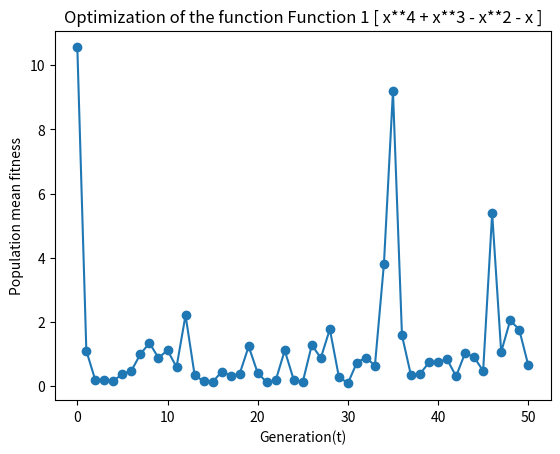

Source code (Python):
import numpy as np
from math import sqrt, exp # Good
from matplotlib import pyplot as plt
from argparse import ArgumentParser, ArgumentDefaultsHelpFormatter, SUPPRESS


def initialise(N, n, x_l, x_u):
    """
        Init population of size N with n dimensions.
        Each value x of n is between X_l and x_u
        calculate the standard deviation of all x of the pop
    """
    all_x = np.random.uniform(low=x_l, high=x_u, size=(N, n))
    eta = np.std(all_x, axis=0)
    all_eta = [eta] * N

    return list(zip(all_x, all_eta))


def evaluate(pop, f):
    """
        evaluate the fitness of the population pop with the function f
        as all functions in question have the minimum at 0 the fitness is the
        absolute value of f(x)
    """
    fitnesses = []
    for x, _ in pop:
        fitness = abs(f(x))
        fitnesses.append(fitness)
    return fitnesses


def mutate(pop):
    """
        Mutate each individual of the population as detailed in slide 14 of presentation.
    """
    n = len(pop[0][0])  # get the dimension of the solution space here.
    N = len(pop)  # the population size
    new_pop = []
    tau = (sqrt(2*sqrt(n)))**-1
    tau_prime = (sqrt(2*n))**-1

    for i in range(N):
        individual = pop[i][0]
        eta = pop[i][1]
        m_individual = individual + eta * np.random.random() # Normal distribution, not uniform.
        m_eta = eta * exp(tau_prime*np.random.random() + tau*np.random.random()) # the same as the previous comment
        new_pop.append((m_individual, m_eta))

    return new_pop


def select(pop, fitnesses, N, q=10):
    """
        select the N fittest individuals of the population by comparing it to
        q random individuals in the same population.
    """
    selected_pop = []
    wins = [0] * len(pop)
    for i in range(0, len(pop)):
        q_indices = np.random.choice(len(fitnesses), size=q, replace=False)# Good
        for qi in q_indices:
            if fitnesses[i] < fitnesses[qi]:
                wins[i] += 1

    top_indices = sorted(range(len(wins)), key=lambda i: wins[i], reverse=True)[:N]
    selected_pop = [pop[i] for i in top_indices]

    return selected_pop


def dea(params):
    """
        perform differential evolutionary algorithm (dea) to find the minimum of the given function.
    """

    T = params['T']  # get the corresponding parameter from the params dict.
    prev_pop = params["init_pop"]

    t = 0
    mean_fit = [np.mean(evaluate(prev_pop, params['f']))]
    while t < T:
        # write your code here to implement the DEA. The steps should be 1. mutate, 2. evaluate, 3. select
        # 1. mutate
        new_pop = mutate(prev_pop)
        # 2. union + eval
        union_pop = np.append(new_pop, prev_pop, axis=0)
        eval_fit = evaluate(union_pop, params['f'])
        # 3. select
        new_pop = select(union_pop, eval_fit, params['N'])
        m = np.mean(evaluate(new_pop, params['f']))
        mean_fit += [m]
        print(f"Mean fitness {t} : ", m)
        # children pop becomes parent pop
        prev_pop = new_pop
        t += 1
    return new_pop, mean_fit


def parseArguments():
    parser = ArgumentParser(
        formatter_class=ArgumentDefaultsHelpFormatter, argument_default=SUPPRESS)
    parser.add_argument("-n", '--length', type=int, default=1,
                        help="The dimension of the solution space")
    parser.add_argument('-T', type=int, default=50,
                        help='Number of generation of the DEA')
    parser.add_argument('-f', '--function', type=int, default=1,
                        help="Number of the function to be optimized (1-3)")
    parser.add_argument('-N', type=int, default=100, help='Population size')
    parser.add_argument('-xL', type=float, default=-3.,
                        help='Lower bound of the the solution space')
    parser.add_argument('-xU', type=float, default=3.,
                        help='Upper bound of the the solution space')
    parser.add_argument('-q', type=int, default=10,
                        help='number of mutants for parwise comparison')
    parser.add_argument('--verbose', action="store_true", default=False,
                        help="Print the mean fitness evolution on a standard output ")
    parser.add_argument('-seed', type=int, default=None,
                        help="Seed for the initial population")

    return parser.parse_args()

def func_1(x):
    return x**4 + x**3 - x**2 - x

def func_2(x):
    return sum(x**2)

def func_3(x):
    return sum(100*(x[1:]-x[:-1]**2)**2 + (x[:-1]-1)**2)

def main():
    args = parseArguments()

    if args.function == 1:
        print('Function 1')
        f = func_1
        f.__doc__ = 'Function 1 [ x**4 + x**3 - x**2 - x ]'
    elif args.function == 2:
        print('Function 2')
        f = func_2
        f.__doc__ = 'Function 2 [ sum(x**2) ]'
    elif args.function == 3:
        print('Function 3')
        f = func_3
        f.__doc__ = 'Function 3 [ sum(100*(x[1:]-x[:-1]**2)**2 + (x[:-1]-1)**2) ]'
    else:
        print('NONE')

    params = {
        'n': args.length,
        'T': args.T,
        'q': args.q,
        'N': args.N,
        'f': f,
        'verbose': args.verbose,
        'xU': args.xU,
        'xL': args.xL
    }

    params['init_pop'] = initialise(args.N, args.length, args.xL, args.xU)

    best_pop, mean_fitnesses = dea(params)
    print("Best population : ", best_pop)
    plt.plot(mean_fitnesses, "o-")
    plt.title("Optimization of the function "+f.__doc__)
    plt.xlabel("Generation(t)")
    plt.ylabel("Population mean fitness")
    plt.show()


if __name__ == "__main__":
    main()
